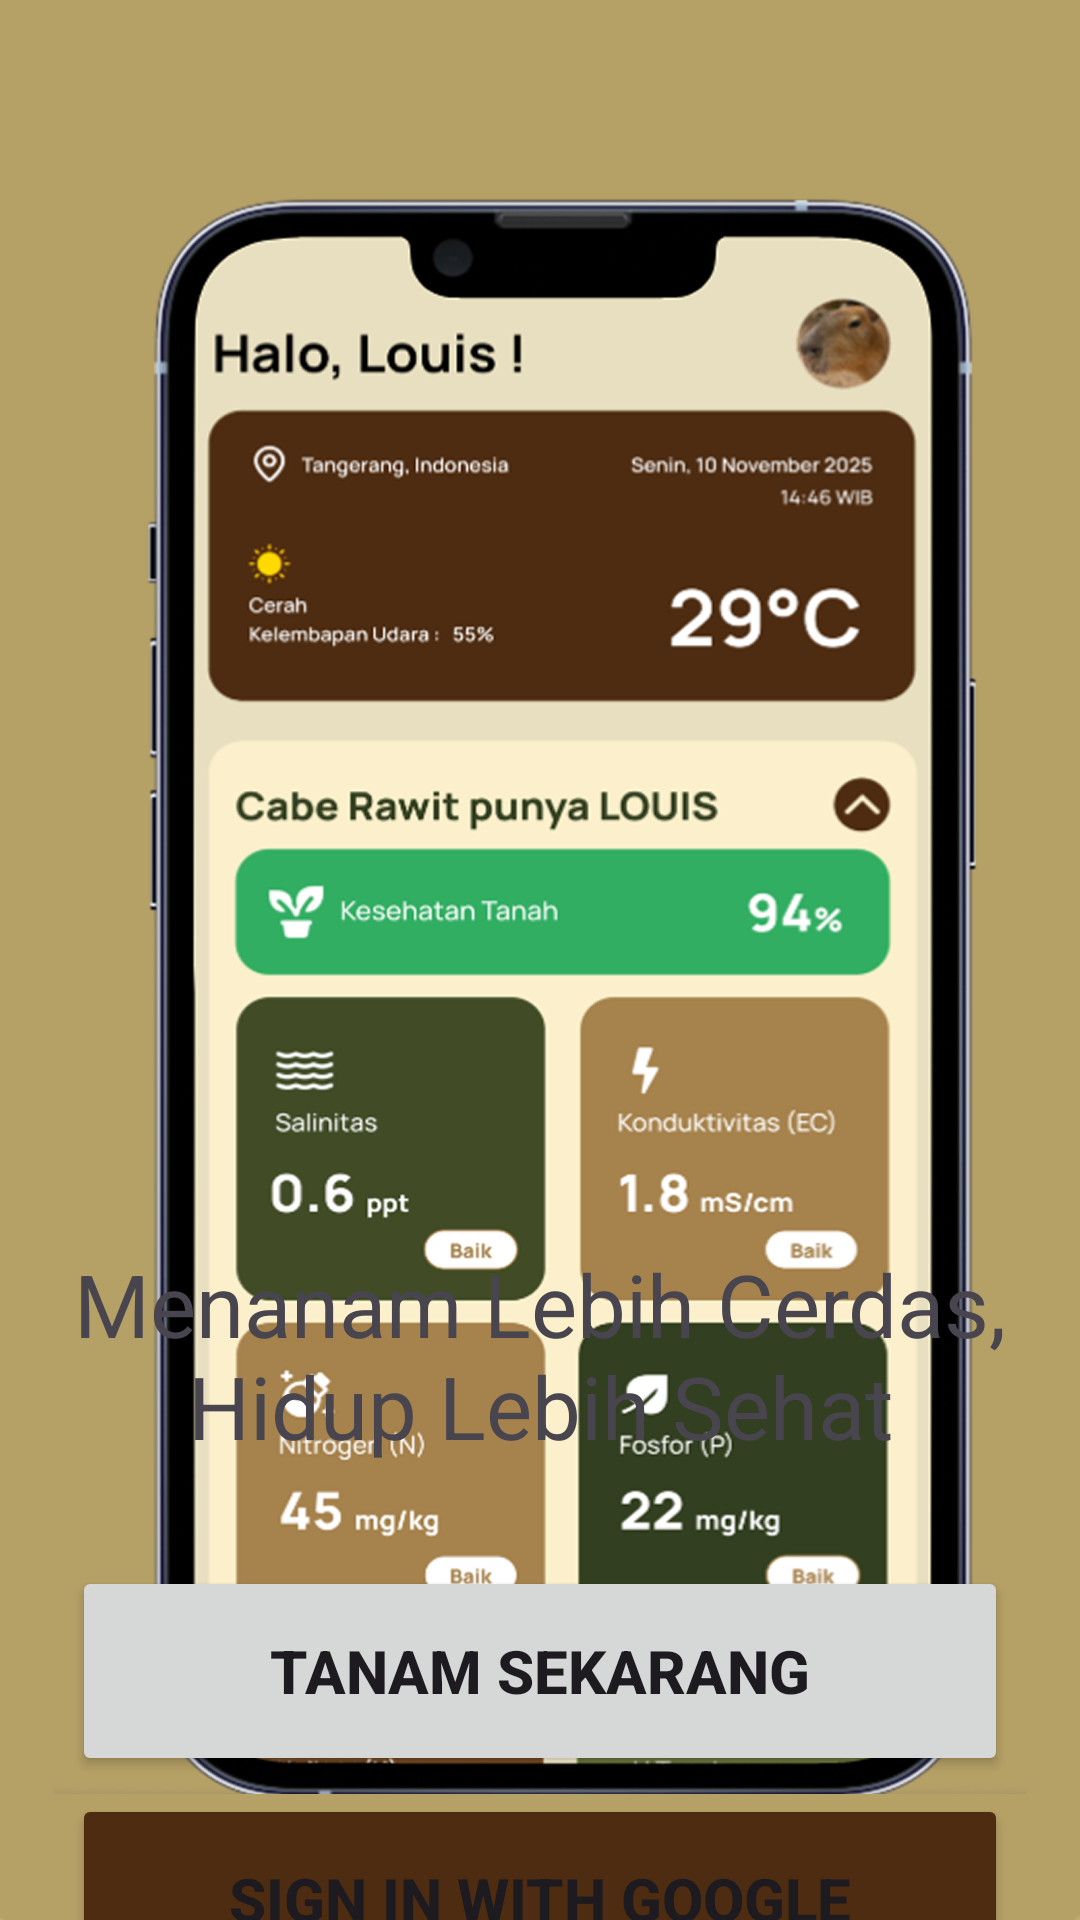

Layout XML and referenced resources for this Android screen:
<!-- AndroidManifest.xml: application theme Theme.Potaful -->
<!-- res/layout/activity_welcome_user.xml -->
<?xml version="1.0" encoding="utf-8"?>
<androidx.constraintlayout.widget.ConstraintLayout xmlns:android="http://schemas.android.com/apk/res/android"
    xmlns:app="http://schemas.android.com/apk/res-auto"
    xmlns:tools="http://schemas.android.com/tools"
    android:id="@+id/main"
    android:layout_width="match_parent"
    android:layout_height="match_parent"
    tools:context=".ui.welcome.WelcomeUserActivity">

    <ImageView
        android:layout_width="wrap_content"
        android:layout_height="700dp"
        android:scaleType="fitXY"
        android:src="@drawable/bg_union_start_screen"
        app:layout_constraintEnd_toEndOf="parent"
        app:layout_constraintStart_toStartOf="parent"
        app:layout_constraintTop_toTopOf="parent" />

    <ImageView
        android:id="@+id/imageView"
        android:layout_width="325dp"
        android:layout_height="550dp"
        android:layout_marginTop="48dp"
        android:src="@drawable/mockup_device_start_screen"
        app:layout_constraintEnd_toEndOf="parent"
        app:layout_constraintStart_toStartOf="parent"
        app:layout_constraintTop_toTopOf="parent" />


    <TextView
        android:id="@+id/textView"
        android:layout_width="match_parent"
        android:layout_height="wrap_content"
        android:layout_marginStart="12dp"
        android:layout_marginEnd="12dp"
        android:layout_marginBottom="34dp"
        android:text="Menanam Lebih Cerdas, Hidup Lebih Sehat"
        android:textAlignment="center"
        android:textSize="29sp"
        app:layout_constraintBottom_toTopOf="@id/btn_tanam_sekarang"
        app:layout_constraintEnd_toEndOf="parent"
        app:layout_constraintStart_toStartOf="parent" />

    <Button
        android:id="@+id/btn_tanam_sekarang"
        android:layout_width="match_parent"
        android:layout_height="70dp"
        android:layout_marginStart="24dp"
        android:layout_marginEnd="24dp"
        android:layout_marginBottom="48dp"
        android:text="Tanam Sekarang"
        android:textSize="20sp"
        android:textStyle="bold"
        app:layout_constraintBottom_toBottomOf="parent" />

    <Button
        android:id="@+id/btn_sign_in_with_google"
        android:layout_width="match_parent"
        android:layout_height="70dp"
        android:layout_marginStart="24dp"
        android:layout_marginEnd="24dp"
        android:backgroundTint="@color/forest_brown_darkest"
        android:text="Sign In With Google"
        android:textSize="20sp"
        android:textStyle="bold"
        app:layout_constraintEnd_toEndOf="parent"
        app:layout_constraintStart_toStartOf="parent"
        app:layout_constraintTop_toBottomOf="@+id/imageView" />


</androidx.constraintlayout.widget.ConstraintLayout>
<!-- resources referenced by this layout -->
<resources>
  <color name="forest_brown_darkest">#4e2c11</color>
  <!-- drawable bg_union_start_screen (drawable) -->
  <vector xmlns:android="http://schemas.android.com/apk/res/android"
      android:width="440dp"
      android:height="644dp"
      android:viewportWidth="440"
      android:viewportHeight="644">
      <path
          android:fillAlpha="0.28"
          android:fillColor="#A6824C"
          android:pathData="M219.5,-81C446.21,-81 630,81.3 630,281.5C630,481.7 446.21,644 219.5,644C-7.21,644 -191,481.7 -191,281.5C-191,81.3 -7.21,-81 219.5,-81Z" />
  </vector>
  <!-- drawable mockup_device_start_screen: png bitmap (drawable, 669611 bytes) -->
  <style name="Theme.Potaful" parent="Base.Theme.Potaful" />
  <style name="Base.Theme.Potaful" parent="Theme.Material3.DayNight.NoActionBar">
          
          
  
          <item name="colorPrimary">@color/forest_green_medium</item>
          <item name="colorOnPrimary">@color/white</item>
          <item name="colorPrimaryContainer">@color/forest_green_pale</item>
          <item name="colorOnPrimaryContainer">@color/forest_green_darkest</item>
  
          <item name="colorSecondary">@color/forest_brown_medium</item>
          <item name="colorOnSecondary">@color/white</item>
          <item name="colorSecondaryContainer">@color/forest_tan</item>
          <item name="colorOnSecondaryContainer">@color/forest_brown_darkest</item>
  
          <item name="android:colorBackground">@color/forest_beige</item>
          <item name="colorOnBackground">@color/forest_brown_darkest</item>
  
          <item name="colorSurface">@color/forest_beige</item>
          <item name="colorOnSurface">@color/forest_brown_darkest</item>
  
          <item name="colorSurfaceVariant">@color/forest_green_light</item>
          <item name="colorOnSurfaceVariant">@color/forest_green_darkest</item>
  
          <item name="colorOutline">@color/forest_green_dark</item>
  
          <item name="android:statusBarColor">@color/forest_beige</item>
          <item name="android:windowLightStatusBar">true</item>
  
      </style>
  <color name="forest_green_medium">#66733b</color>
  <color name="white">#FFFFFFFF</color>
  <color name="forest_green_pale">#c1c88a</color>
  <color name="forest_green_darkest">#333e20</color>
  <color name="forest_brown_medium">#885e30</color>
  <color name="forest_tan">#a6824c</color>
  <color name="forest_beige">#bcac70</color>
  <color name="forest_green_light">#a8b668</color>
  <color name="forest_green_dark">#414d26</color>
</resources>
